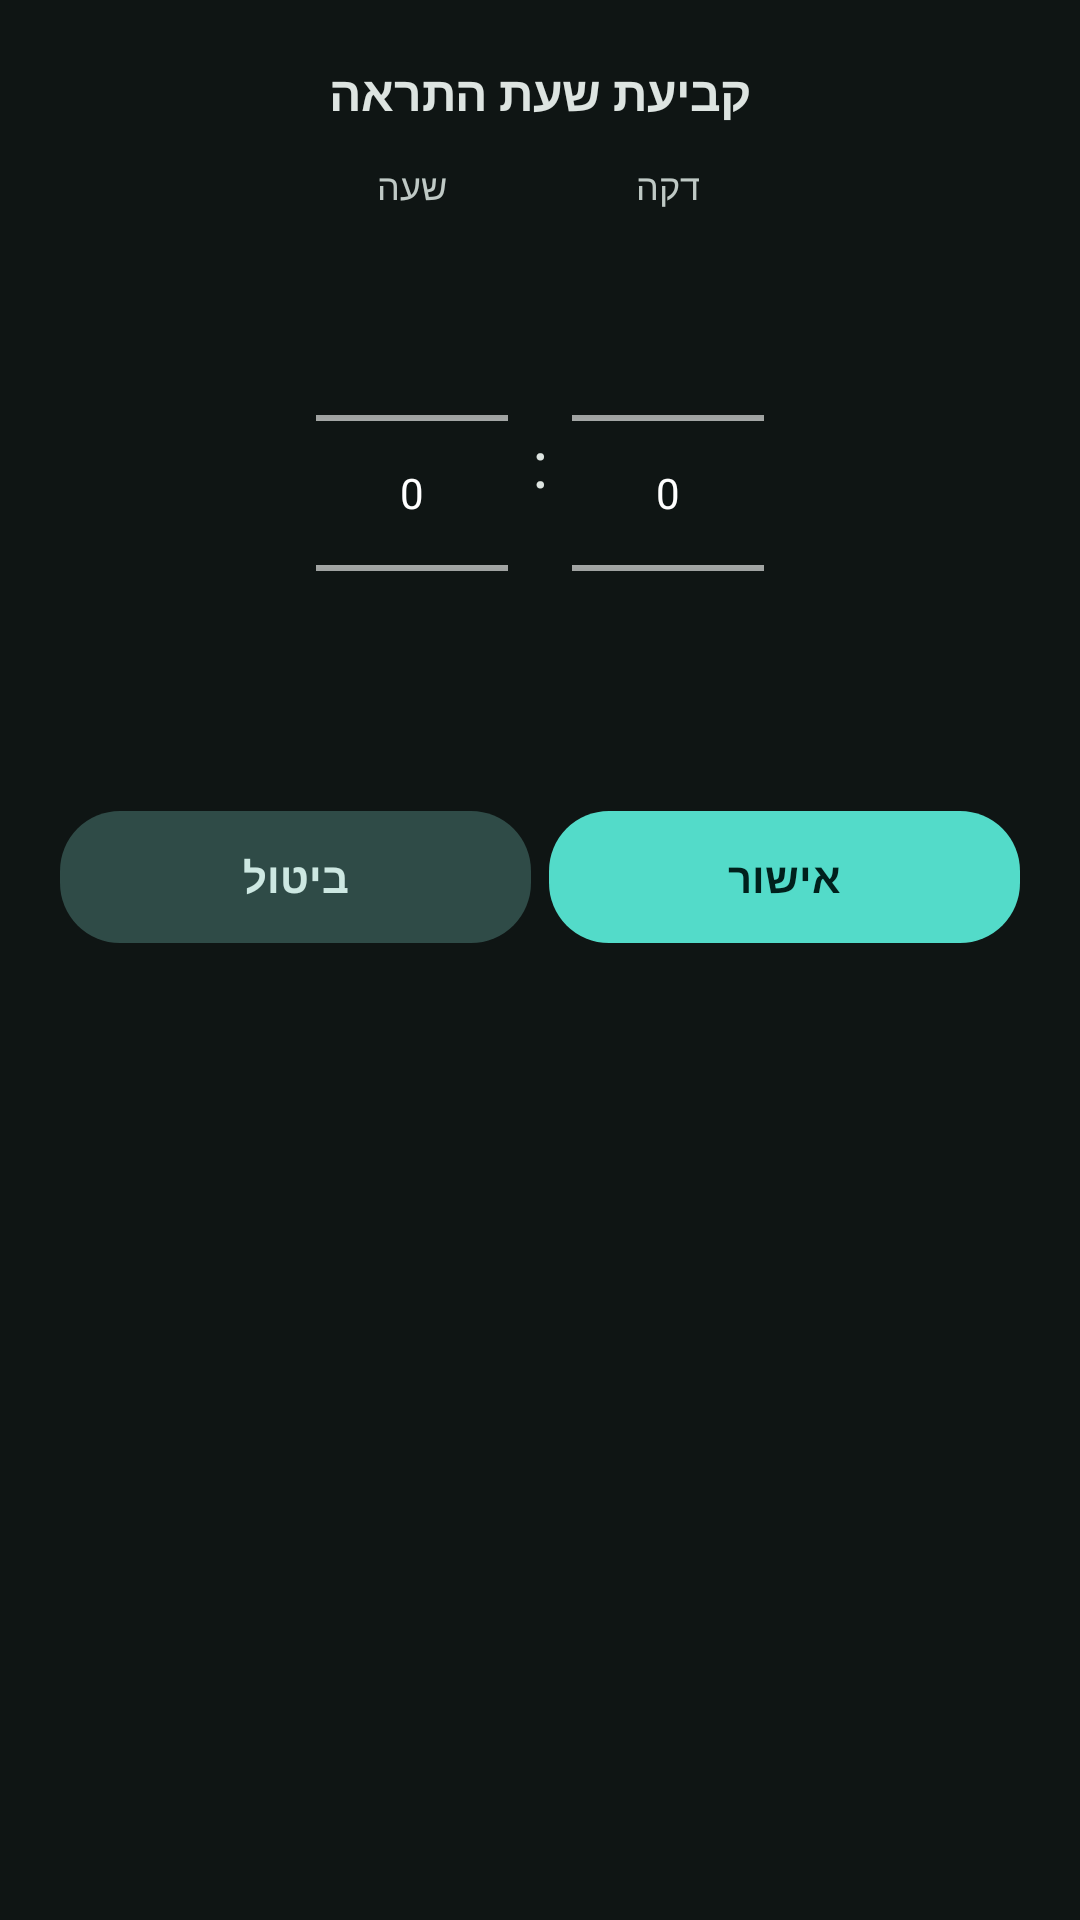

The Android layout XML behind this screen, and the referenced resources:
<!-- AndroidManifest.xml: application theme AppTheme -->
<!-- res/layout/dialog_time_picker.xml -->
<?xml version="1.0" encoding="utf-8"?>
<LinearLayout xmlns:android="http://schemas.android.com/apk/res/android"
    android:layout_width="match_parent"
    android:layout_height="wrap_content"
    android:orientation="vertical"
    android:padding="20dp">

    <TextView
        android:layout_width="match_parent"
        android:layout_height="wrap_content"
        android:text="@string/time_picker_title"
        android:textColor="?attr/colorTextMain"
        android:textStyle="bold"
        android:textSize="16sp"
        android:gravity="center"
        android:layout_marginBottom="12dp" />

    <LinearLayout
        android:layout_width="match_parent"
        android:layout_height="wrap_content"
        android:orientation="horizontal"
        android:gravity="center"
        android:layout_marginBottom="16dp">

        <LinearLayout
            android:layout_width="wrap_content"
            android:layout_height="wrap_content"
            android:orientation="vertical"
            android:gravity="center">
            <TextView
                android:layout_width="wrap_content" android:layout_height="wrap_content"
                android:text="@string/time_picker_hour" android:textColor="?attr/colorTextSecondary"
                android:textSize="12sp" android:layout_marginBottom="4dp" />
            <NumberPicker
                android:id="@+id/pickerHour"
                android:layout_width="wrap_content"
                android:layout_height="wrap_content" />
        </LinearLayout>

        <TextView
            android:layout_width="wrap_content" android:layout_height="wrap_content"
            android:text=":" android:textColor="?attr/colorTextMain" android:textSize="22sp"
            android:layout_marginStart="8dp" android:layout_marginEnd="8dp" />

        <LinearLayout
            android:layout_width="wrap_content"
            android:layout_height="wrap_content"
            android:orientation="vertical"
            android:gravity="center">
            <TextView
                android:layout_width="wrap_content" android:layout_height="wrap_content"
                android:text="@string/time_picker_minute" android:textColor="?attr/colorTextSecondary"
                android:textSize="12sp" android:layout_marginBottom="4dp" />
            <NumberPicker
                android:id="@+id/pickerMinute"
                android:layout_width="wrap_content"
                android:layout_height="wrap_content" />
        </LinearLayout>
    </LinearLayout>

    <LinearLayout
        android:layout_width="match_parent"
        android:layout_height="wrap_content"
        android:orientation="horizontal">

        <Button
            android:id="@+id/btnTimePickerCancel"
            style="?attr/buttonTonalStyle"
            android:layout_width="0dp"
            android:layout_height="wrap_content"
            android:layout_weight="1"
            android:layout_marginEnd="6dp"
            android:text="@string/btn_cancel" />

        <Button
            android:id="@+id/btnTimePickerOk"
            android:layout_width="0dp"
            android:layout_height="wrap_content"
            android:layout_weight="1"
            android:text="@string/btn_ok" />
    </LinearLayout>

</LinearLayout>
<!-- resources referenced by this layout -->
<resources>
  <string name="btn_cancel">ביטול</string>
  <string name="btn_ok">אישור</string>
  <string name="time_picker_hour">שעה</string>
  <string name="time_picker_minute">דקה</string>
  <string name="time_picker_title">קביעת שעת התראה</string>
  <style name="AppTheme" parent="AppTheme.Dark" />
  <color name="m3d_surface">#0F1514</color>
  <color name="m3d_surface_container">#1C2321</color>
  <color name="m3d_on_surface">#DDE4E1</color>
  <color name="m3d_on_surface_variant">#BFC9C5</color>
  <color name="m3d_primary">#53DBC9</color>
  <color name="m3d_error">#FF6B5E</color>
  <color name="m3d_on_primary">#00201C</color>
  <color name="m3d_on_secondary_container">#CDE8E2</color>
  <color name="m3d_outline">#899390</color>
  <!-- drawable bg_card_d (drawable) -->
  <?xml version="1.0" encoding="utf-8"?>
  <selector xmlns:android="http://schemas.android.com/apk/res/android">
      <item android:state_focused="true">
          <shape android:shape="rectangle">
              <solid android:color="@color/m3d_surface_container" />
              <stroke android:width="2dp" android:color="@color/m3d_primary" />
              <corners android:radius="16dp" />
          </shape>
      </item>
      <item>
          <shape android:shape="rectangle">
              <solid android:color="@color/m3d_surface_container" />
              <corners android:radius="16dp" />
          </shape>
      </item>
  </selector>
  <style name="M3TonalButton.Dark" parent="M3Button.Dark">
          <item name="android:background">@drawable/bg_tonal_d</item>
          <item name="android:textColor">@color/m3d_on_secondary_container</item>
      </style>
  <style name="M3Button.Dark" parent="android:Widget.Button">
          <item name="android:background">@drawable/bg_filled_d</item>
          <item name="android:textColor">@color/m3d_on_primary</item>
          <item name="android:textSize">14sp</item>
          <item name="android:textStyle">bold</item>
          <item name="android:textAllCaps">false</item>
          <item name="android:minHeight">44dp</item>
          <item name="android:minWidth">0dp</item>
          <item name="android:gravity">center</item>
      </style>
  <style name="M3ActionBar.Dark" parent="android:Widget.Holo.ActionBar">
          <item name="android:background">@drawable/bg_appbar_d</item>
      </style>
  <style name="M3Dialog.Dark" parent="android:Theme.Holo.Dialog.NoActionBar">
          <item name="android:windowBackground">@drawable/bg_dialog_d</item>
          <item name="android:windowIsFloating">true</item>
      </style>
  <style name="M3PopupMenu.Dark" parent="android:Widget.Holo.PopupMenu">
          <item name="android:popupBackground">@drawable/bg_dialog_d</item>
      </style>
  <color name="m3d_primary_pressed">#3AB5A5</color>
  <color name="m3d_secondary_container_pressed">#3D5F5A</color>
  <color name="m3d_secondary_container">#2F4B47</color>
  <!-- drawable bg_appbar_d (drawable) -->
  <?xml version="1.0" encoding="utf-8"?>
  <shape xmlns:android="http://schemas.android.com/apk/res/android" android:shape="rectangle">
      <solid android:color="@color/m3d_surface_container" />
  </shape>
  <!-- drawable bg_dialog_d (drawable) -->
  <?xml version="1.0" encoding="utf-8"?>
  <shape xmlns:android="http://schemas.android.com/apk/res/android" android:shape="rectangle">
      <solid android:color="@color/m3d_surface_container_high" />
      <corners android:radius="28dp" />
  </shape>
  <color name="m3d_surface_container_high">#262E2C</color>
</resources>
